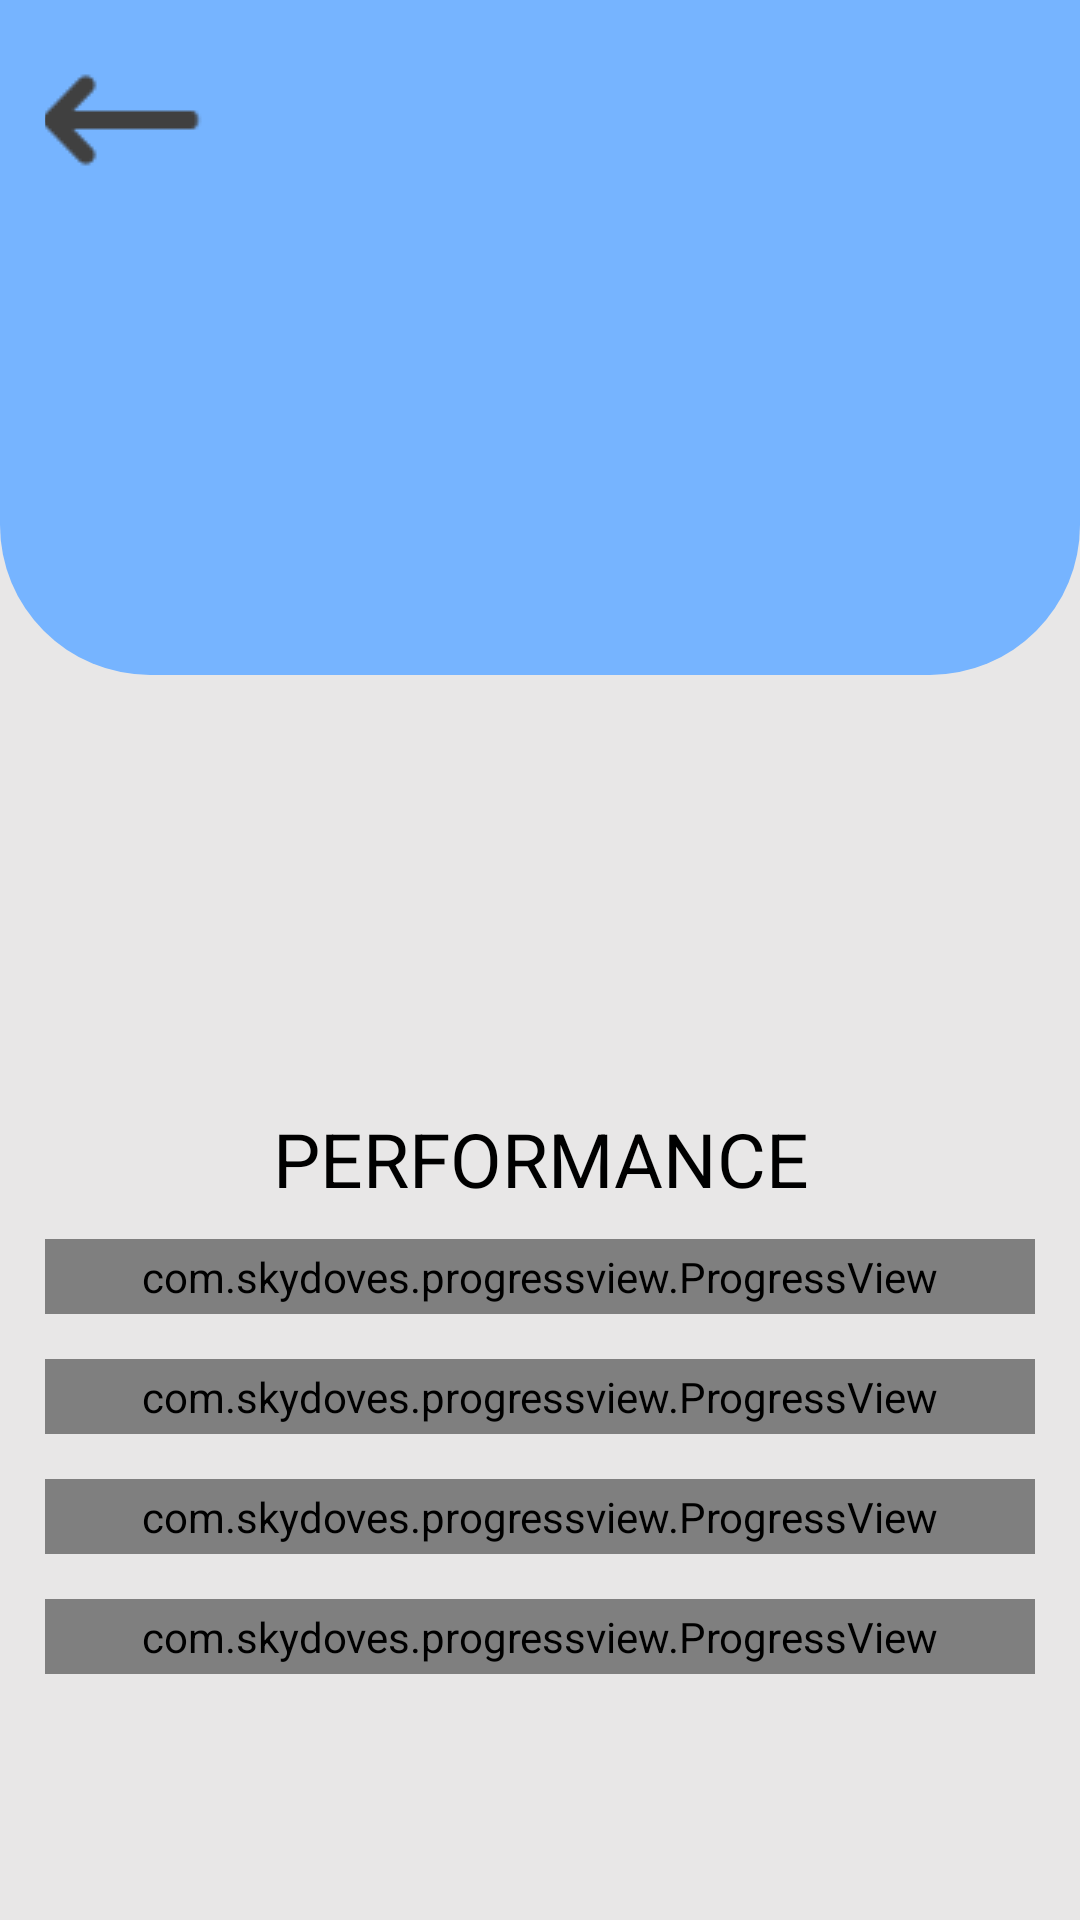

Layout XML and referenced resources for this Android screen:
<!-- AndroidManifest.xml: application theme Theme.GlidePicture -->
<!-- res/layout/fragment_opened_pokemon.xml -->
<?xml version="1.0" encoding="utf-8"?>

<androidx.constraintlayout.widget.ConstraintLayout xmlns:android="http://schemas.android.com/apk/res/android"
    xmlns:app="http://schemas.android.com/apk/res-auto"
    xmlns:tools="http://schemas.android.com/tools"
    android:layout_width="match_parent"
    android:layout_height="match_parent"
    tools:context=".fragments.OpenedPokemonFragment">

    <ImageView
        android:layout_width="match_parent"
        android:layout_height="match_parent"
        android:background="#E8E7E7" />

    <ImageView
        android:id="@+id/iv_pokemon_background"
        android:layout_width="match_parent"
        android:layout_height="225dp"
        android:background="@drawable/bg_pokemon_detail"
        app:layout_constraintEnd_toEndOf="parent"
        app:layout_constraintStart_toStartOf="parent"
        app:layout_constraintTop_toTopOf="parent" />

    <ImageButton
        android:id="@+id/ib_arrow_back"
        android:layout_width="70dp"
        android:layout_height="50dp"
        android:layout_margin="15dp"
        android:background="@null"
        android:src="@drawable/ic_arrow_back"
        app:layout_constraintStart_toStartOf="parent"
        app:layout_constraintTop_toTopOf="parent" />

    <ImageView
        android:id="@+id/iv_pokemon_image"
        android:layout_width="175dp"
        android:layout_height="175dp"
        android:layout_marginTop="30dp"
        android:layout_marginBottom="30dp"
        app:layout_constraintBottom_toBottomOf="@id/iv_pokemon_background"
        app:layout_constraintEnd_toEndOf="@id/iv_pokemon_background"
        app:layout_constraintStart_toStartOf="@id/iv_pokemon_background" />

    <TextView
        android:id="@+id/tv_pokemon_name"
        android:layout_width="match_parent"
        android:layout_height="wrap_content"
        android:layout_marginTop="20dp"
        android:gravity="center_horizontal"
        android:textAllCaps="true"
        android:textColor="@color/black"
        android:textSize="25sp"
        android:textStyle="bold"
        app:layout_constraintEnd_toEndOf="parent"
        app:layout_constraintStart_toStartOf="parent"
        app:layout_constraintTop_toBottomOf="@+id/iv_pokemon_background" />

    <ImageView
        android:id="@+id/iv_favorite"
        android:layout_width="50dp"
        android:layout_height="50dp"
        android:layout_margin="15dp"
        android:src="@drawable/ic_heart_empty"
        app:layout_constraintEnd_toEndOf="parent"
        app:layout_constraintTop_toBottomOf="@+id/iv_pokemon_background" />

    <TextView
        android:id="@+id/tv_pokemon_weight"
        android:layout_width="0dp"
        android:layout_height="wrap_content"
        android:layout_marginTop="20dp"
        android:gravity="center_horizontal"
        android:lines="2"
        android:textSize="20sp"
        app:layout_constraintEnd_toEndOf="@+id/guideline1"
        app:layout_constraintStart_toStartOf="parent"
        app:layout_constraintTop_toBottomOf="@+id/tv_pokemon_name" />

    <TextView
        android:id="@+id/tv_pokemon_height"
        android:layout_width="0dp"
        android:layout_height="wrap_content"
        android:layout_marginTop="20dp"
        android:gravity="center_horizontal"
        android:lines="2"
        android:textSize="20sp"
        app:layout_constraintEnd_toEndOf="parent"
        app:layout_constraintStart_toStartOf="@+id/guideline1"
        app:layout_constraintTop_toBottomOf="@+id/tv_pokemon_name" />

    <TextView
        android:id="@+id/tv_performance"
        android:layout_width="0dp"
        android:layout_height="wrap_content"
        android:layout_marginTop="20dp"
        android:gravity="center"
        android:text="Performance"
        android:textAllCaps="true"
        android:textColor="@color/black"
        android:textSize="25sp"
        app:layout_constraintEnd_toEndOf="parent"
        app:layout_constraintStart_toStartOf="parent"
        app:layout_constraintTop_toBottomOf="@id/tv_pokemon_height" />

    <com.skydoves.progressview.ProgressView
        android:id="@+id/progress_hp"
        android:layout_width="match_parent"
        android:layout_height="25dp"
        android:layout_marginStart="15dp"
        android:layout_marginTop="10dp"
        android:layout_marginEnd="15dp"
        app:layout_constraintTop_toBottomOf="@+id/tv_performance"
        app:progressView_animation="bounce"
        app:progressView_colorBackground="@color/progress_background"
        app:progressView_colorProgress="@color/progress_hp"
        app:progressView_labelColorInner="@color/black"
        app:progressView_labelColorOuter="@color/black"
        app:progressView_labelSize="18sp"
        app:progressView_labelTypeface="italic"
        app:progressView_max="100"
        app:progressView_radius="15dp" />

    <com.skydoves.progressview.ProgressView
        android:id="@+id/progress_atk"
        android:layout_width="match_parent"
        android:layout_height="25dp"
        android:layout_marginStart="15dp"
        android:layout_marginTop="15dp"
        android:layout_marginEnd="15dp"
        app:layout_constraintTop_toBottomOf="@+id/progress_hp"
        app:progressView_animation="bounce"
        app:progressView_colorBackground="@color/progress_background"
        app:progressView_colorProgress="@color/progress_atk"
        app:progressView_labelColorInner="@color/black"
        app:progressView_labelColorOuter="@color/black"
        app:progressView_labelSize="18sp"
        app:progressView_labelTypeface="italic"
        app:progressView_max="100"
        app:progressView_radius="15dp" />

    <com.skydoves.progressview.ProgressView
        android:id="@+id/progress_def"
        android:layout_width="match_parent"
        android:layout_height="25dp"
        android:layout_marginStart="15dp"
        android:layout_marginTop="15dp"
        android:layout_marginEnd="15dp"
        app:layout_constraintTop_toBottomOf="@+id/progress_atk"
        app:progressView_animation="bounce"
        app:progressView_colorBackground="@color/progress_background"
        app:progressView_colorProgress="@color/progress_def"
        app:progressView_labelColorInner="@color/black"
        app:progressView_labelColorOuter="@color/black"
        app:progressView_labelSize="18sp"
        app:progressView_labelTypeface="italic"
        app:progressView_max="100"
        app:progressView_radius="15dp" />

    <com.skydoves.progressview.ProgressView
        android:id="@+id/progress_spd"
        android:layout_width="match_parent"
        android:layout_height="25dp"
        android:layout_marginStart="15dp"
        android:layout_marginTop="15dp"
        android:layout_marginEnd="15dp"
        app:layout_constraintTop_toBottomOf="@+id/progress_def"
        app:progressView_animation="bounce"
        app:progressView_colorBackground="@color/progress_background"
        app:progressView_colorProgress="@color/progress_spd"
        app:progressView_labelColorInner="@color/black"
        app:progressView_labelColorOuter="@color/black"
        app:progressView_labelSize="18sp"
        app:progressView_labelTypeface="italic"
        app:progressView_max="100"
        app:progressView_radius="15dp" />

    <Button
        android:id="@+id/b_retry_connection"
        android:layout_width="150dp"
        android:layout_height="75dp"
        android:layout_marginBottom="50dp"
        android:text="Retry"
        android:textSize="20sp"
        android:visibility="gone"
        app:layout_constraintBottom_toBottomOf="parent"
        app:layout_constraintEnd_toEndOf="parent"
        app:layout_constraintStart_toStartOf="parent" />

    <ProgressBar
        android:id="@+id/pb_loading"
        android:layout_width="wrap_content"
        android:layout_height="wrap_content"
        android:visibility="gone"
        app:layout_constraintBottom_toBottomOf="parent"
        app:layout_constraintEnd_toEndOf="parent"
        app:layout_constraintStart_toStartOf="parent"
        app:layout_constraintTop_toTopOf="parent" />


    <androidx.constraintlayout.widget.Guideline
        android:id="@+id/guideline1"
        android:layout_width="wrap_content"
        android:layout_height="wrap_content"
        android:orientation="vertical"
        app:layout_constraintGuide_percent="0.50" />


</androidx.constraintlayout.widget.ConstraintLayout>
<!-- resources referenced by this layout -->
<resources>
  <color name="black">#FF000000</color>
  <color name="progress_atk">#3F51B5</color>
  <color name="progress_background">#959595</color>
  <color name="progress_def">#FA568D</color>
  <color name="progress_hp">#F44336</color>
  <color name="progress_spd">#4CAF50</color>
  <!-- drawable bg_pokemon_detail (drawable) -->
  <?xml version="1.0" encoding="UTF-8"?>
  
  <shape xmlns:android="http://schemas.android.com/apk/res/android">
      <solid
          android:color="#76B4FF"/> 
  
      <stroke
          android:width="0dp"
          android:color="#FFE500" /> 
  
      <corners
          android:radius="30dp"
          android:bottomLeftRadius="50dp"
          android:bottomRightRadius="50dp"
          android:topLeftRadius="0dp"
          android:topRightRadius="0dp"
          /> 
  
  
  </shape>
  <!-- drawable ic_arrow_back: png bitmap (drawable, 875 bytes) -->
  <style name="Theme.GlidePicture" parent="Theme.MaterialComponents.Light.NoActionBar">
          
          <item name="colorPrimary">@color/purple_500</item>
          <item name="colorPrimaryVariant">#FB4C4C</item>
          <item name="colorOnPrimary">@color/white</item>
          
          <item name="colorSecondary">@color/teal_200</item>
          <item name="colorSecondaryVariant">@color/teal_700</item>
          <item name="colorOnSecondary">@color/black</item>
          
          <item name="android:statusBarColor" tools:targetApi="l">?attr/colorPrimaryVariant</item>
          
      </style>
  <color name="purple_500">#FF6200EE</color>
  <color name="white">#FFFFFFFF</color>
  <color name="teal_200">#FF03DAC5</color>
  <color name="teal_700">#FF018786</color>
</resources>
